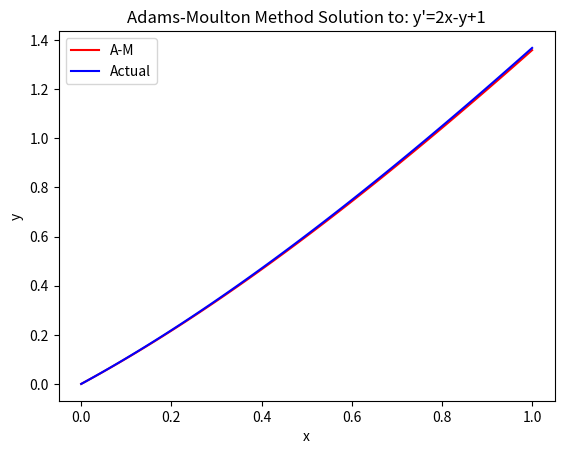

Write the Python code that produced this figure.
# The Adams-Moulton Method of 4th order is a predictor-corrector method
# Solving:  y' = 2x - y + 1		y(0) = 0

import math
import numpy as np
import matplotlib.pyplot as plt

dx = 0.01
xmin = 0
xmax = 1
nx = int((xmax-xmin)/dx)
x  = np.linspace(0, 1, nx)
y = np.zeros_like(x)
y_star = np.zeros_like(x)
y[0] = 0

# Function defining the ODE: f(x,y) = y'
def f(x,y):
	return 2*x - y + 1

# The Runge-Kutta Method is used to generate the 1st 4 terms
for n in range(0, 3):
	k1 = dx*f(x[n], y[n])
	k2 = dx*f(x[n]+.5*dx, y[n]+.5*k1)
	k3 = dx*f(x[n]+.5*dx, y[n]+.5*k2)
	k4 = dx*f(x[n]+dx, y[n]+k3)
	y[n+1] = y[n] + (1/6)*(k1 + 2*k2 + 2*k3 + k4)
	
# Adams-Bashforth Method
for n in range(3, nx-1):
	y_star[n+1] = y[n] + (1/24)*dx*(55*f(x[n],y[n]) - 59*f(x[n-1],y[n-1]) + 37*f(x[n-2],y[n-2]) - 9*f(x[n-3],y[n-3]))
	y[n+1] = y[n] + (1/24)*dx*(9*f(x[n+1],y_star[n+1]) + 19*f(x[n],y[n]) - 5*f(x[n-1],y[n-1]) + f(x[n-2],y[n-2]))

# Actual Solution: y(x) = e^(-x)+2x-1
y_actual = np.zeros_like(x)
for i in range(0, len(y_actual)):
	y_actual[i] = math.exp(-x[i])+2*x[i]-1

# Plot the approximated and exact solutions
plt.plot(x, y, 'r', x, y_actual, 'b')
plt.title("Adams-Moulton Method Solution to: y'=2x-y+1")
plt.xlabel("x")
plt.ylabel("y")
plt.legend(['A-M', 'Actual'])
plt.show()

print("Percent Error at x=1: "+str( abs( (y[-1]-y_actual[-1])/y_actual[-1])*100)+" %")

